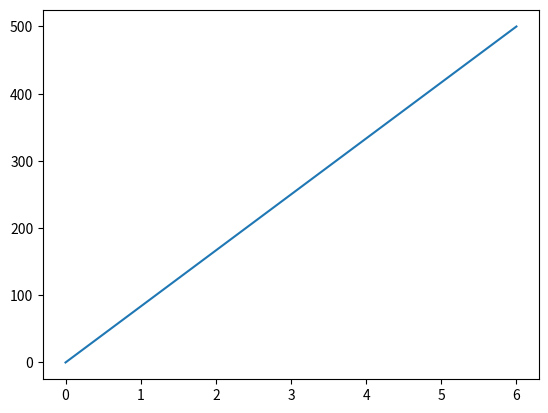

Here is the Python script that generated this plot:
import matplotlib.pyplot as plt
import numpy as np

xpuntos = np.array([0,6])      # Los arrays son similares a listas.
ypuntos = np.array([0, 500])    # Se recomiendan en tareas numéricas intensivas.

plt.plot(xpuntos, ypuntos)      # plot() sirve para crear gráficos de líneas 
plt.show()